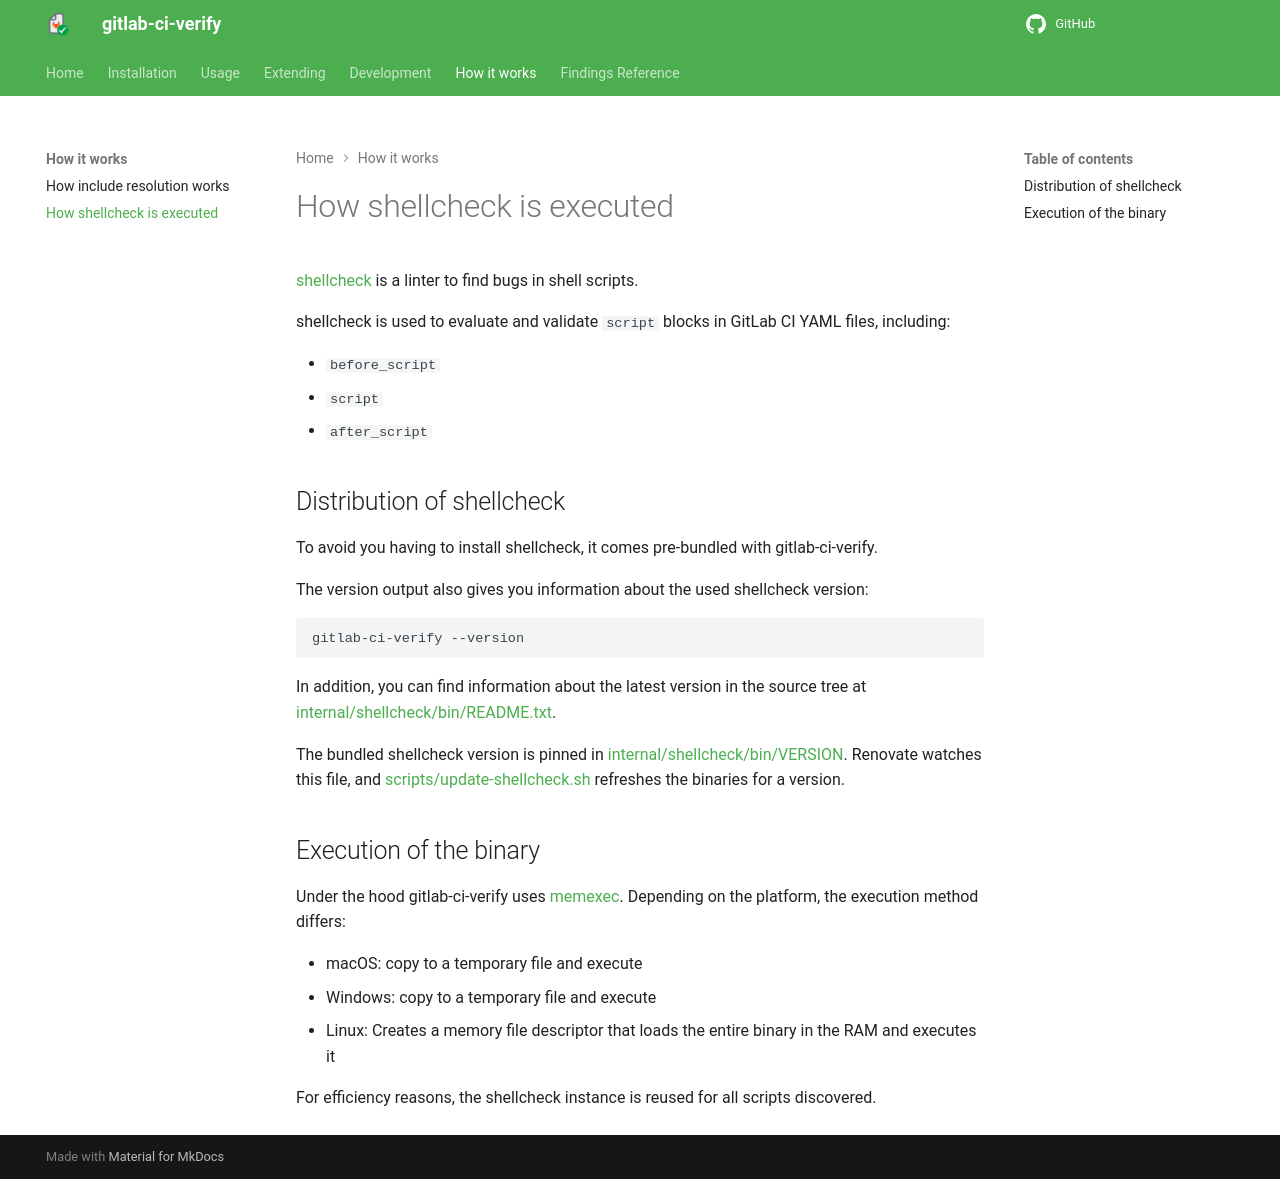

repository: timo-reymann/gitlab-ci-verify · page: how-it-works/shellcheck-execution.html · generator: mkdocs

How shellcheck is executed
===

[shellcheck](https://www.shellcheck.net/) is a linter to find bugs in shell scripts.

shellcheck is used to evaluate and validate `script` blocks in GitLab CI YAML files, including:

- `before_script`
- `script`
- `after_script`

## Distribution of shellcheck

To avoid you having to install shellcheck, it comes pre-bundled with gitlab-ci-verify.

The version output also gives you information about the used shellcheck version:

```sh
gitlab-ci-verify --version
```

In addition, you can find information about the latest version in the source tree
at [internal/shellcheck/bin/README.txt](https://github.com/timo-reymann/gitlab-ci-verify/blob/main/internal/shellcheck/bin/README.txt).

The bundled shellcheck version is pinned in
[internal/shellcheck/bin/VERSION](https://github.com/timo-reymann/gitlab-ci-verify/blob/main/internal/shellcheck/bin/VERSION).
Renovate watches this file, and
[scripts/update-shellcheck.sh](https://github.com/timo-reymann/gitlab-ci-verify/blob/main/scripts/update-shellcheck.sh)
refreshes the binaries for a version.

## Execution of the binary

Under the hood gitlab-ci-verify uses [memexec](https://github.com/amenzhinsky/go-memexec). Depending on the platform, the
execution method differs:

- macOS: copy to a temporary file and execute
- Windows: copy to a temporary file and execute
- Linux: Creates a memory file descriptor that loads the entire binary in the RAM and executes it

For efficiency reasons, the shellcheck instance is reused for all scripts discovered.
